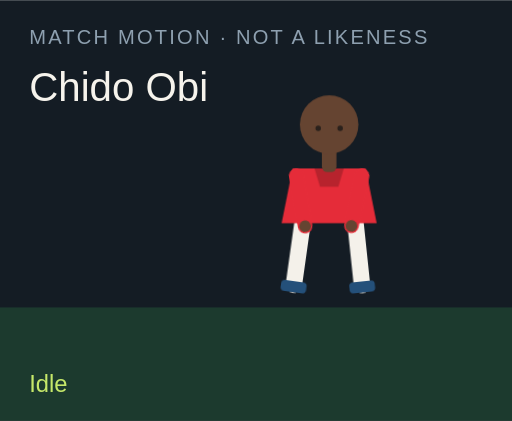
t = 0.00 s
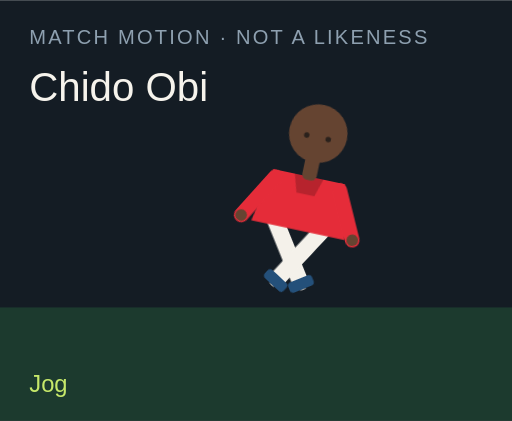
t = 1.50 s
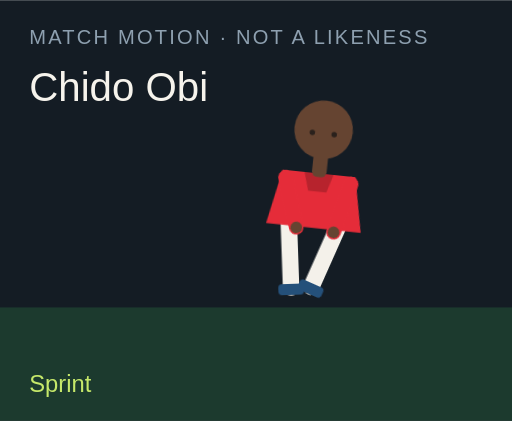
t = 3.00 s
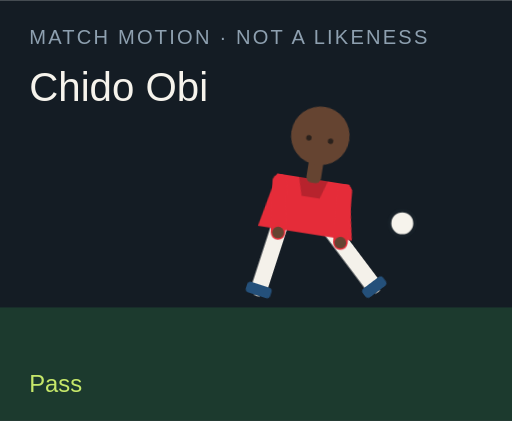
t = 4.50 s
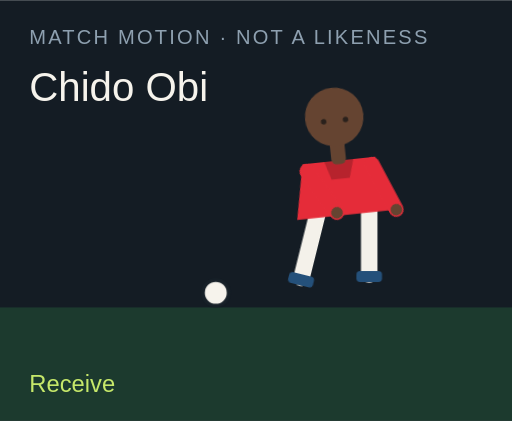
t = 6.00 s
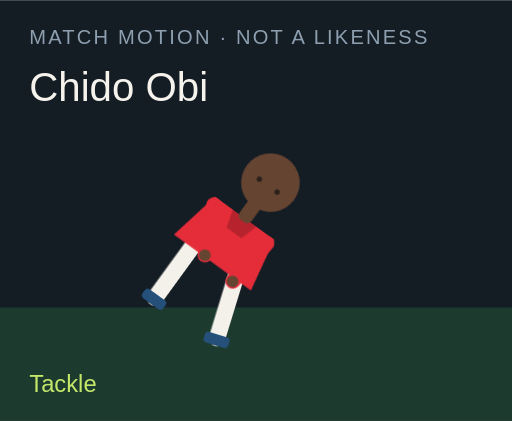
t = 7.50 s

The animated SVG that drew these frames (rendered in a browser with its animation timeline set to each time). Animation: 18 CSS @keyframes rules; one cycle of 9.00 s, repeats indefinitely.

<?xml version="1.0" encoding="UTF-8"?>
<svg xmlns="http://www.w3.org/2000/svg" viewBox="0 0 280 230" role="img">
  <style>@media (prefers-reduced-motion: reduce){animate,animateTransform{display:none}}</style>
  <rect width="280" height="230" fill="#141c24"/>
  <rect y="168" width="280" height="62" fill="#1c3a2e"/>
  <text x="16" y="24" fill="#8ea0b0" font-family="Arial,sans-serif" font-size="11" letter-spacing="1.2">MATCH MOTION · NOT A LIKENESS</text>
  <text x="16" y="55" fill="#f6f3ec" font-family="Impact,sans-serif" font-size="22">Chido Obi</text>
  <circle r="7" fill="#f6f3ec" stroke="#172028" stroke-width="2" id="motion-23834" cx="150" cy="160" opacity="0">
    
    
    
  </circle>
  <g transform="translate(132 40)">
    <g id="motion-23856" transform="rotate(0 48 90)">
      
      <g id="motion-23858" transform="translate(0 0)">
        
        <g transform="translate(34 78)"><g id="motion-23860" transform="rotate(8)"><path d="M0 0 V38" stroke="#f4f1ea" stroke-width="9" stroke-linecap="round"/><rect x="-7" y="36" width="14" height="6" rx="2" fill="#24507a"/></g></g>
        <g transform="translate(62 78)"><g id="motion-23862" transform="rotate(-6)"><path d="M0 0 V38" stroke="#f4f1ea" stroke-width="9" stroke-linecap="round"/><rect x="-7" y="36" width="14" height="6" rx="2" fill="#24507a"/></g></g>
        <path d="M28 52 h40 l6 30 H22 Z" fill="#e52c39"/>
        <path d="M40 52 h16 l-3 10 H43 Z" fill="#000" opacity=".2"/>
        <g transform="translate(30 56)"><g id="motion-23864" transform="rotate(-10)"><path d="M0 0 V28" stroke="#e52c39" stroke-width="8" stroke-linecap="round"/><circle cx="0" cy="28" r="3.2" fill="#654431"/></g></g>
        <g transform="translate(66 56)"><g id="motion-23866" transform="rotate(12)"><path d="M0 0 V28" stroke="#e52c39" stroke-width="8" stroke-linecap="round"/><circle cx="0" cy="28" r="3.2" fill="#654431"/></g></g>
        <rect x="44" y="40" width="8" height="14" rx="3" fill="#654431"/>
        <circle cx="48" cy="28" r="16" fill="#654431"/>
        
        <circle cx="42" cy="30" r="1.5" fill="#2a211c"/><circle cx="54" cy="30" r="1.5" fill="#2a211c"/>
      </g>
    </g>
  </g>
  <text x="16" y="214" fill="#c6e86a" font-family="Arial,sans-serif" font-size="13" opacity="1" id="motion-23838">Idle</text><text x="16" y="214" fill="#c6e86a" font-family="Arial,sans-serif" font-size="13" opacity="0" id="motion-23840">Jog</text><text x="16" y="214" fill="#c6e86a" font-family="Arial,sans-serif" font-size="13" opacity="0" id="motion-23842">Sprint</text><text x="16" y="214" fill="#c6e86a" font-family="Arial,sans-serif" font-size="13" opacity="0" id="motion-23844">Dribble</text><text x="16" y="214" fill="#c6e86a" font-family="Arial,sans-serif" font-size="13" opacity="0" id="motion-23846">Pass</text><text x="16" y="214" fill="#c6e86a" font-family="Arial,sans-serif" font-size="13" opacity="0" id="motion-23848">Shoot</text><text x="16" y="214" fill="#c6e86a" font-family="Arial,sans-serif" font-size="13" opacity="0" id="motion-23850">Receive</text><text x="16" y="214" fill="#c6e86a" font-family="Arial,sans-serif" font-size="13" opacity="0" id="motion-23852">Tackle</text><text x="16" y="214" fill="#c6e86a" font-family="Arial,sans-serif" font-size="13" opacity="0" id="motion-23854">Slide</text>
<style>@keyframes track-23835{0%{cx:150px}11.1%{cx:156px}22.2%{cx:164px}33.300000000000004%{cx:142px}44.4%{cx:190px}55.60000000000001%{cx:250px}66.7%{cx:118px}77.8%{cx:150px}88.9%{cx:150px}100%{cx:150px}}@keyframes track-23836{0%{cy:160px}11.1%{cy:158px}22.2%{cy:154px}33.300000000000004%{cy:156px}44.4%{cy:148px}55.60000000000001%{cy:96px}66.7%{cy:160px}77.8%{cy:160px}88.9%{cy:160px}100%{cy:160px}}@keyframes track-23837{0%{opacity:0}11.1%{opacity:0}22.2%{opacity:0}33.300000000000004%{opacity:1}44.4%{opacity:1}55.60000000000001%{opacity:1}66.7%{opacity:1}77.8%{opacity:0}88.9%{opacity:0}100%{opacity:0}}@keyframes track-23839{0%{opacity:1}11.1%{opacity:0}22.2%{opacity:0}33.300000000000004%{opacity:0}44.4%{opacity:0}55.60000000000001%{opacity:0}66.7%{opacity:0}77.8%{opacity:0}88.9%{opacity:0}100%{opacity:1}}@keyframes track-23841{0%{opacity:0}11.1%{opacity:1}22.2%{opacity:0}33.300000000000004%{opacity:0}44.4%{opacity:0}55.60000000000001%{opacity:0}66.7%{opacity:0}77.8%{opacity:0}88.9%{opacity:0}100%{opacity:0}}@keyframes track-23843{0%{opacity:0}11.1%{opacity:0}22.2%{opacity:1}33.300000000000004%{opacity:0}44.4%{opacity:0}55.60000000000001%{opacity:0}66.7%{opacity:0}77.8%{opacity:0}88.9%{opacity:0}100%{opacity:0}}@keyframes track-23845{0%{opacity:0}11.1%{opacity:0}22.2%{opacity:0}33.300000000000004%{opacity:1}44.4%{opacity:0}55.60000000000001%{opacity:0}66.7%{opacity:0}77.8%{opacity:0}88.9%{opacity:0}100%{opacity:0}}@keyframes track-23847{0%{opacity:0}11.1%{opacity:0}22.2%{opacity:0}33.300000000000004%{opacity:0}44.4%{opacity:1}55.60000000000001%{opacity:0}66.7%{opacity:0}77.8%{opacity:0}88.9%{opacity:0}100%{opacity:0}}@keyframes track-23849{0%{opacity:0}11.1%{opacity:0}22.2%{opacity:0}33.300000000000004%{opacity:0}44.4%{opacity:0}55.60000000000001%{opacity:1}66.7%{opacity:0}77.8%{opacity:0}88.9%{opacity:0}100%{opacity:0}}@keyframes track-23851{0%{opacity:0}11.1%{opacity:0}22.2%{opacity:0}33.300000000000004%{opacity:0}44.4%{opacity:0}55.60000000000001%{opacity:0}66.7%{opacity:1}77.8%{opacity:0}88.9%{opacity:0}100%{opacity:0}}@keyframes track-23853{0%{opacity:0}11.1%{opacity:0}22.2%{opacity:0}33.300000000000004%{opacity:0}44.4%{opacity:0}55.60000000000001%{opacity:0}66.7%{opacity:0}77.8%{opacity:1}88.9%{opacity:0}100%{opacity:0}}@keyframes track-23855{0%{opacity:0}11.1%{opacity:0}22.2%{opacity:0}33.300000000000004%{opacity:0}44.4%{opacity:0}55.60000000000001%{opacity:0}66.7%{opacity:0}77.8%{opacity:0}88.9%{opacity:1}100%{opacity:0}}@keyframes track-23857{0%{transform:rotate(0deg)}11.1%{transform:rotate(8deg)}22.2%{transform:rotate(16deg)}33.300000000000004%{transform:rotate(6deg)}44.4%{transform:rotate(4deg)}55.60000000000001%{transform:rotate(14deg)}66.7%{transform:rotate(-6deg)}77.8%{transform:rotate(34deg)}88.9%{transform:rotate(38deg)}100%{transform:rotate(0deg)}}@keyframes track-23859{0%{transform:translate(0px,0px)}11.1%{transform:translate(0px,-3px)}22.2%{transform:translate(0px,-6px)}33.300000000000004%{transform:translate(0px,-2px)}44.4%{transform:translate(0px,2px)}55.60000000000001%{transform:translate(0px,-4px)}66.7%{transform:translate(0px,1px)}77.8%{transform:translate(0px,10px)}88.9%{transform:translate(0px,12px)}100%{transform:translate(0px,0px)}}@keyframes track-23861{0%{transform:rotate(8deg)}11.1%{transform:rotate(-26deg)}22.2%{transform:rotate(-42deg)}33.300000000000004%{transform:rotate(-8deg)}44.4%{transform:rotate(6deg)}55.60000000000001%{transform:rotate(12deg)}66.7%{transform:rotate(20deg)}77.8%{transform:rotate(-8deg)}88.9%{transform:rotate(8deg)}100%{transform:rotate(8deg)}}@keyframes track-23863{0%{transform:rotate(-6deg)}11.1%{transform:rotate(24deg)}22.2%{transform:rotate(38deg)}33.300000000000004%{transform:rotate(18deg)}44.4%{transform:rotate(-38deg)}55.60000000000001%{transform:rotate(-54deg)}66.7%{transform:rotate(6deg)}77.8%{transform:rotate(-22deg)}88.9%{transform:rotate(-16deg)}100%{transform:rotate(-6deg)}}@keyframes track-23865{0%{transform:rotate(-10deg)}11.1%{transform:rotate(24deg)}22.2%{transform:rotate(36deg)}33.300000000000004%{transform:rotate(-18deg)}44.4%{transform:rotate(10deg)}55.60000000000001%{transform:rotate(-24deg)}66.7%{transform:rotate(-30deg)}77.8%{transform:rotate(12deg)}88.9%{transform:rotate(-64deg)}100%{transform:rotate(-10deg)}}@keyframes track-23867{0%{transform:rotate(12deg)}11.1%{transform:rotate(-20deg)}22.2%{transform:rotate(-32deg)}33.300000000000004%{transform:rotate(14deg)}44.4%{transform:rotate(-26deg)}55.60000000000001%{transform:rotate(18deg)}66.7%{transform:rotate(-22deg)}77.8%{transform:rotate(-6deg)}88.9%{transform:rotate(18deg)}100%{transform:rotate(12deg)}}@media(prefers-reduced-motion:no-preference){#motion-23834{animation:track-23835 9s linear infinite both,track-23836 9s linear infinite both,track-23837 9s steps(1,end) infinite both}#motion-23838{animation:track-23839 9s steps(1,end) infinite both}#motion-23840{animation:track-23841 9s steps(1,end) infinite both}#motion-23842{animation:track-23843 9s steps(1,end) infinite both}#motion-23844{animation:track-23845 9s steps(1,end) infinite both}#motion-23846{animation:track-23847 9s steps(1,end) infinite both}#motion-23848{animation:track-23849 9s steps(1,end) infinite both}#motion-23850{animation:track-23851 9s steps(1,end) infinite both}#motion-23852{animation:track-23853 9s steps(1,end) infinite both}#motion-23854{animation:track-23855 9s steps(1,end) infinite both}#motion-23856{animation:track-23857 9s linear infinite both}#motion-23858{animation:track-23859 9s linear infinite both}#motion-23860{animation:track-23861 9s linear infinite both}#motion-23862{animation:track-23863 9s linear infinite both}#motion-23864{animation:track-23865 9s linear infinite both}#motion-23866{animation:track-23867 9s linear infinite both}}</style></svg>
